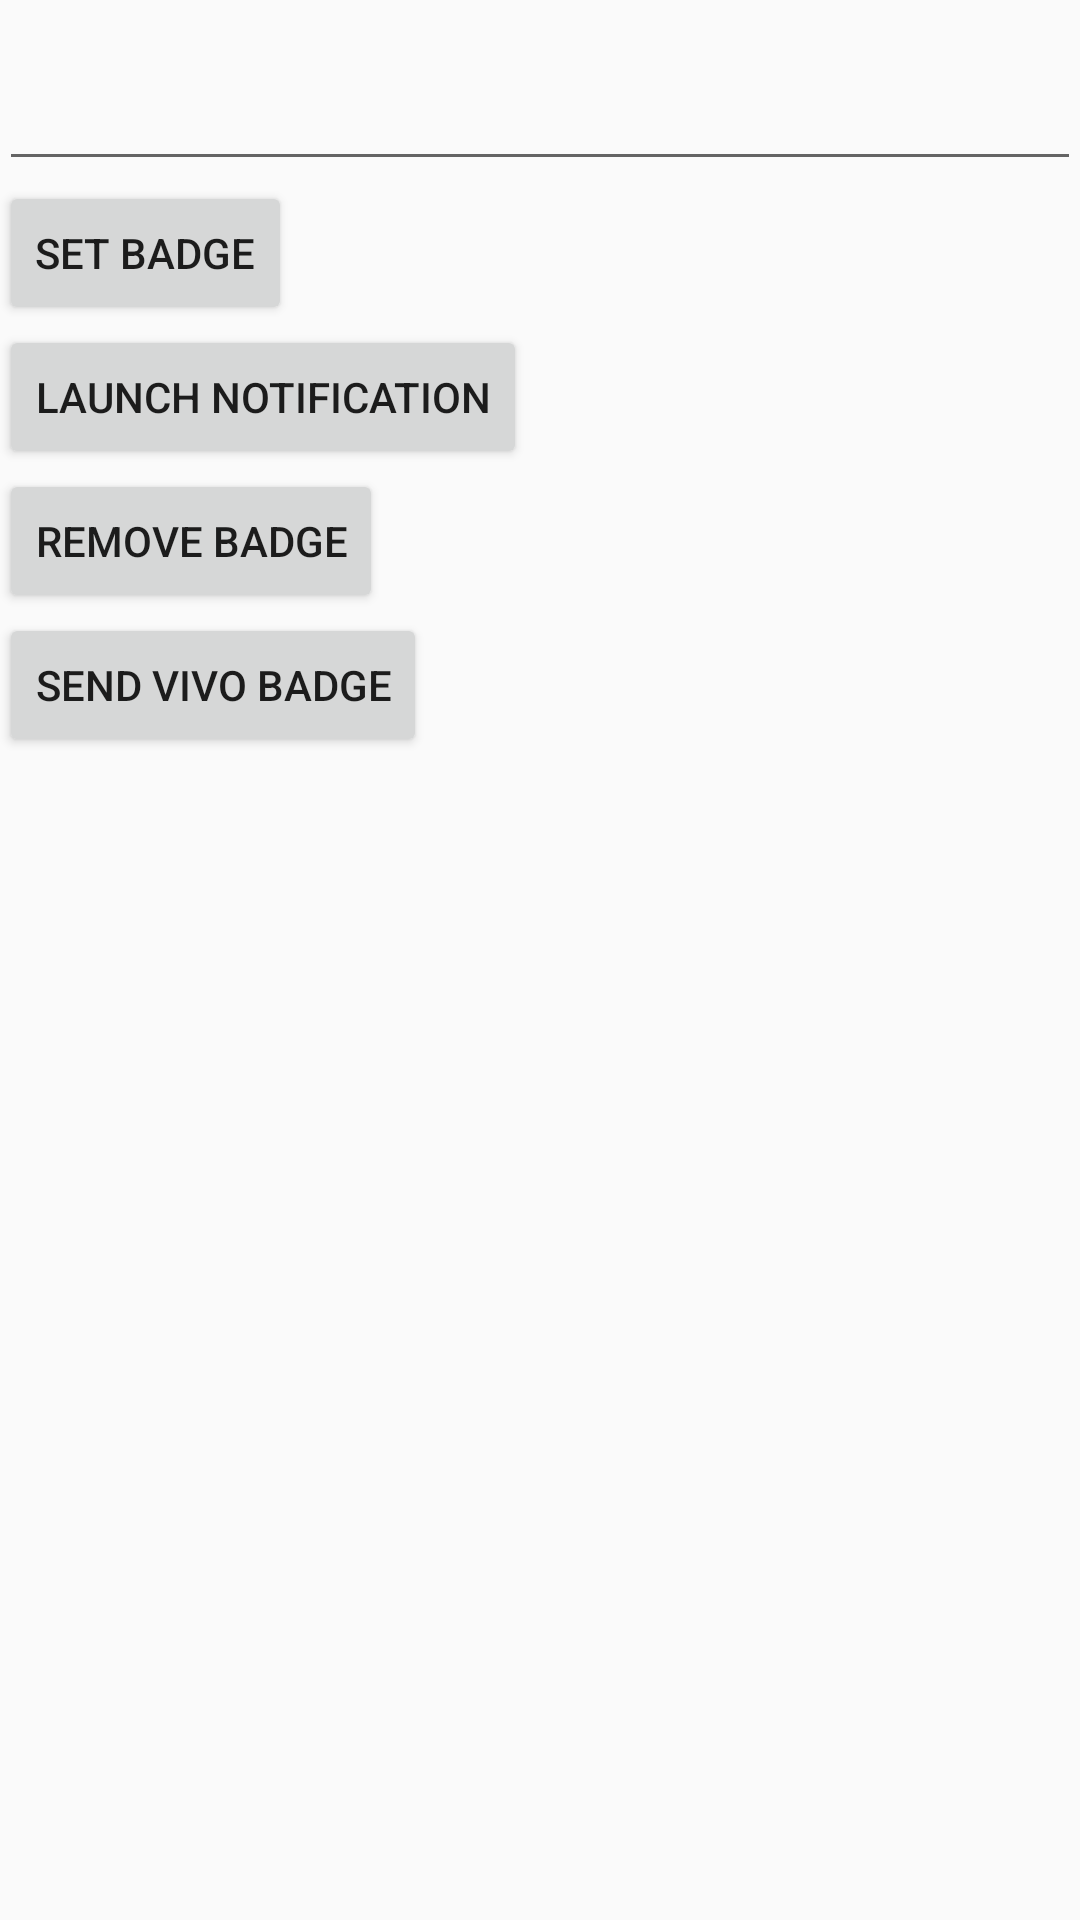

The Android layout XML behind this screen, and the referenced resources:
<!-- AndroidManifest.xml: application theme AppTheme -->
<!-- res/layout/activity_badger.xml -->
<LinearLayout xmlns:android="http://schemas.android.com/apk/res/android"
    xmlns:tools="http://schemas.android.com/tools"
    android:layout_width="match_parent"
    android:layout_height="match_parent"
    android:orientation="vertical"
    android:paddingLeft="@dimen/activity_horizontal_margin"
    android:paddingTop="@dimen/activity_vertical_margin"
    android:paddingRight="@dimen/activity_horizontal_margin"
    android:paddingBottom="@dimen/activity_vertical_margin"
    tools:context=".activitys.MainActivity">

    <TextView
        android:id="@+id/textViewHomePackage"
        android:layout_width="wrap_content"
        android:layout_height="wrap_content"
        android:layout_centerHorizontal="true" />

    <EditText
        android:id="@+id/numInput"
        android:layout_width="match_parent"
        android:layout_height="wrap_content"
        android:inputType="numberDecimal" />

    <Button
        android:id="@+id/btnSetBadge"
        android:layout_width="wrap_content"
        android:layout_height="wrap_content"
        android:layout_centerHorizontal="true"
        android:layout_centerVertical="true"
        android:text="Set badge" />

    <Button
        android:id="@+id/btnSetBadgeByNotification"
        android:layout_width="wrap_content"
        android:layout_height="wrap_content"
        android:layout_centerHorizontal="true"
        android:layout_centerVertical="true"
        android:text="Launch Notification" />

    <Button
        android:id="@+id/btnRemoveBadge"
        android:layout_width="wrap_content"
        android:layout_height="wrap_content"
        android:layout_centerHorizontal="true"
        android:layout_centerVertical="true"
        android:text="Remove badge" />

    <Button
        android:id="@+id/btnVivoBadge"
        android:layout_width="wrap_content"
        android:layout_height="wrap_content"
        android:layout_centerHorizontal="true"
        android:layout_centerVertical="true"
        android:text="send vivo badge" />
</LinearLayout>
<!-- resources referenced by this layout -->
<resources>
  <style name="AppTheme" parent="Theme.AppCompat.Light.NoActionBar">
          
          <item name="colorPrimary">@color/colorPrimary</item>
          <item name="colorPrimaryDark">@color/colorPrimaryDark</item>
          <item name="colorAccent">@color/colorAccent</item>
          
          
          
          <item name="android:windowActivityTransitions">true</item>
  
          
          <item name="android:windowEnterTransition">@transition/explode</item>
          <item name="android:windowExitTransition">@transition/explode</item>
  
          
          <item name="android:windowSharedElementEnterTransition">@transition/change_image_transform
          </item>
          <item name="android:windowSharedElementExitTransition">@transition/change_image_transform
          </item>
          
          
          
      </style>
  <!-- not gathered from this repository: default colours our renderer supplied (Android Studio template values) -->
  <color name="colorPrimary">#FF6200EE</color>
  <color name="colorPrimaryDark">#FF3700B3</color>
  <color name="colorAccent">#FF03DAC5</color>
</resources>
